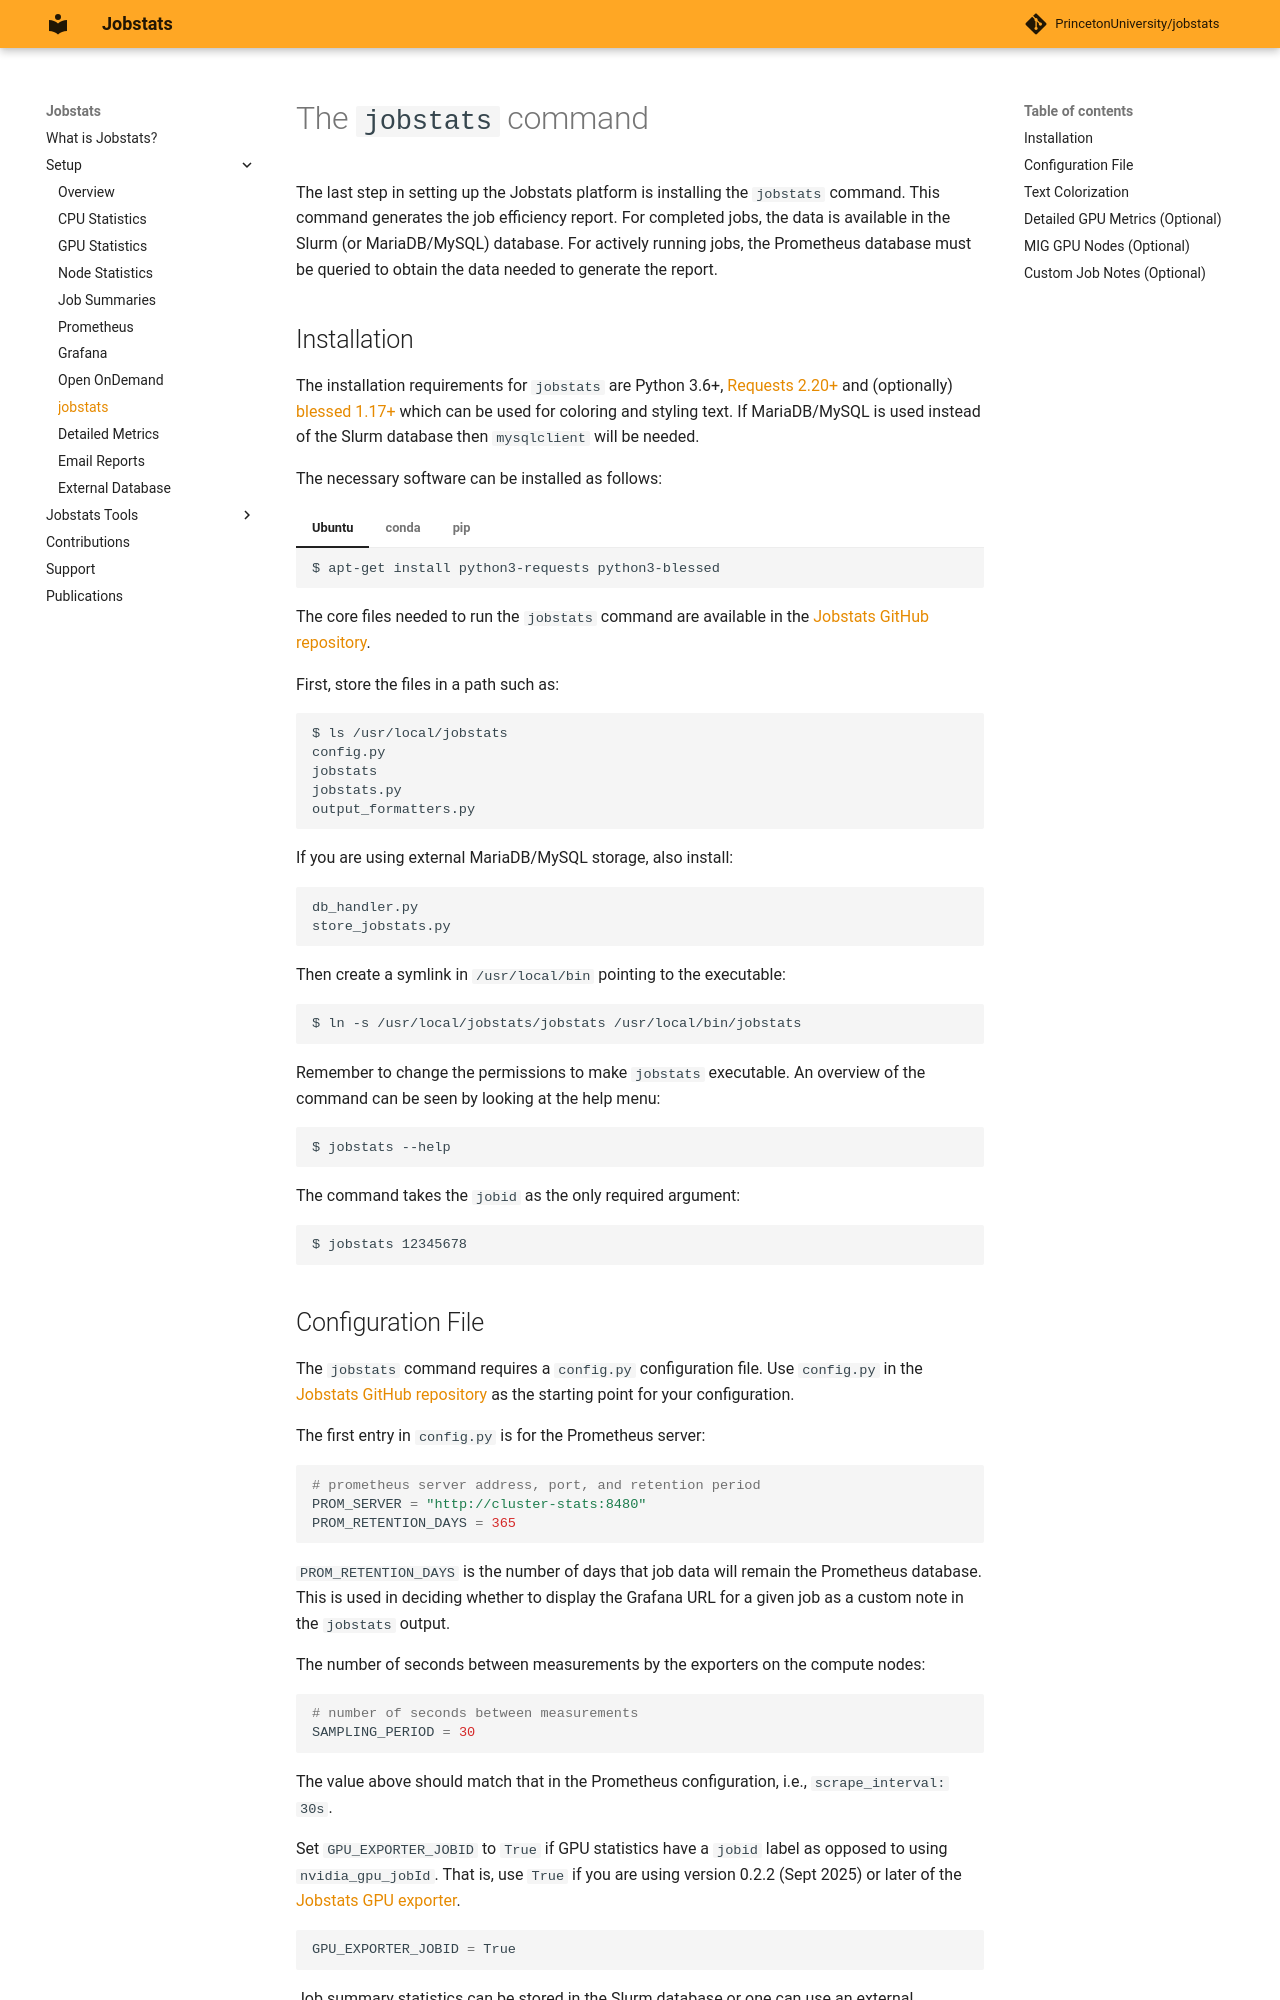

repository: ycrc/jobstats · page: setup/jobstats_command/index.html · generator: mkdocs

# The `jobstats` command

The last step in setting up the Jobstats platform is installing the `jobstats` command. This command generates the job efficiency report. For completed jobs, the data is available in the Slurm (or MariaDB/MySQL) database. For actively running jobs, the Prometheus database must be queried to obtain the data needed to generate the report.

## Installation

The installation requirements for `jobstats` are Python 3.6+, [Requests 2.20+](https://pypi.org/project/requests/) and (optionally) [blessed 1.17+](https://pypi.org/project/blessed/) which can be used for coloring and styling text. If MariaDB/MySQL is used instead of the Slurm database then `mysqlclient` will be needed.

The necessary software can be installed as follows:

=== "Ubuntu"

    ```
    $ apt-get install python3-requests python3-blessed
    ```

=== "conda"

    ```bash
    $ conda create --name js-env python=3.12 requests blessed -c conda-forge
    ```

=== "pip"

    ```bash
    $ python3 -m venv .venv
    $ source .venv/bin/activate
    (.venv) $ pip3 install requests blessed
    ``` 

The core files needed to run the `jobstats` command are available in the <a href="https://github.com/PrincetonUniversity/jobstats" target="_blank">Jobstats GitHub repository</a>.

First, store the files in a path such as:

```
$ ls /usr/local/jobstats
config.py
jobstats
jobstats.py
output_formatters.py
```

If you are using external MariaDB/MySQL storage, also install:

```
db_handler.py
store_jobstats.py
```

Then create a symlink in `/usr/local/bin` pointing to the executable:

```
$ ln -s /usr/local/jobstats/jobstats /usr/local/bin/jobstats
```

Remember to change the permissions to make `jobstats` executable. An overview of the command can be seen by looking at the help menu:

```
$ jobstats --help
```

The command takes the `jobid` as the only required argument:

```
$ jobstats 12345678
```
